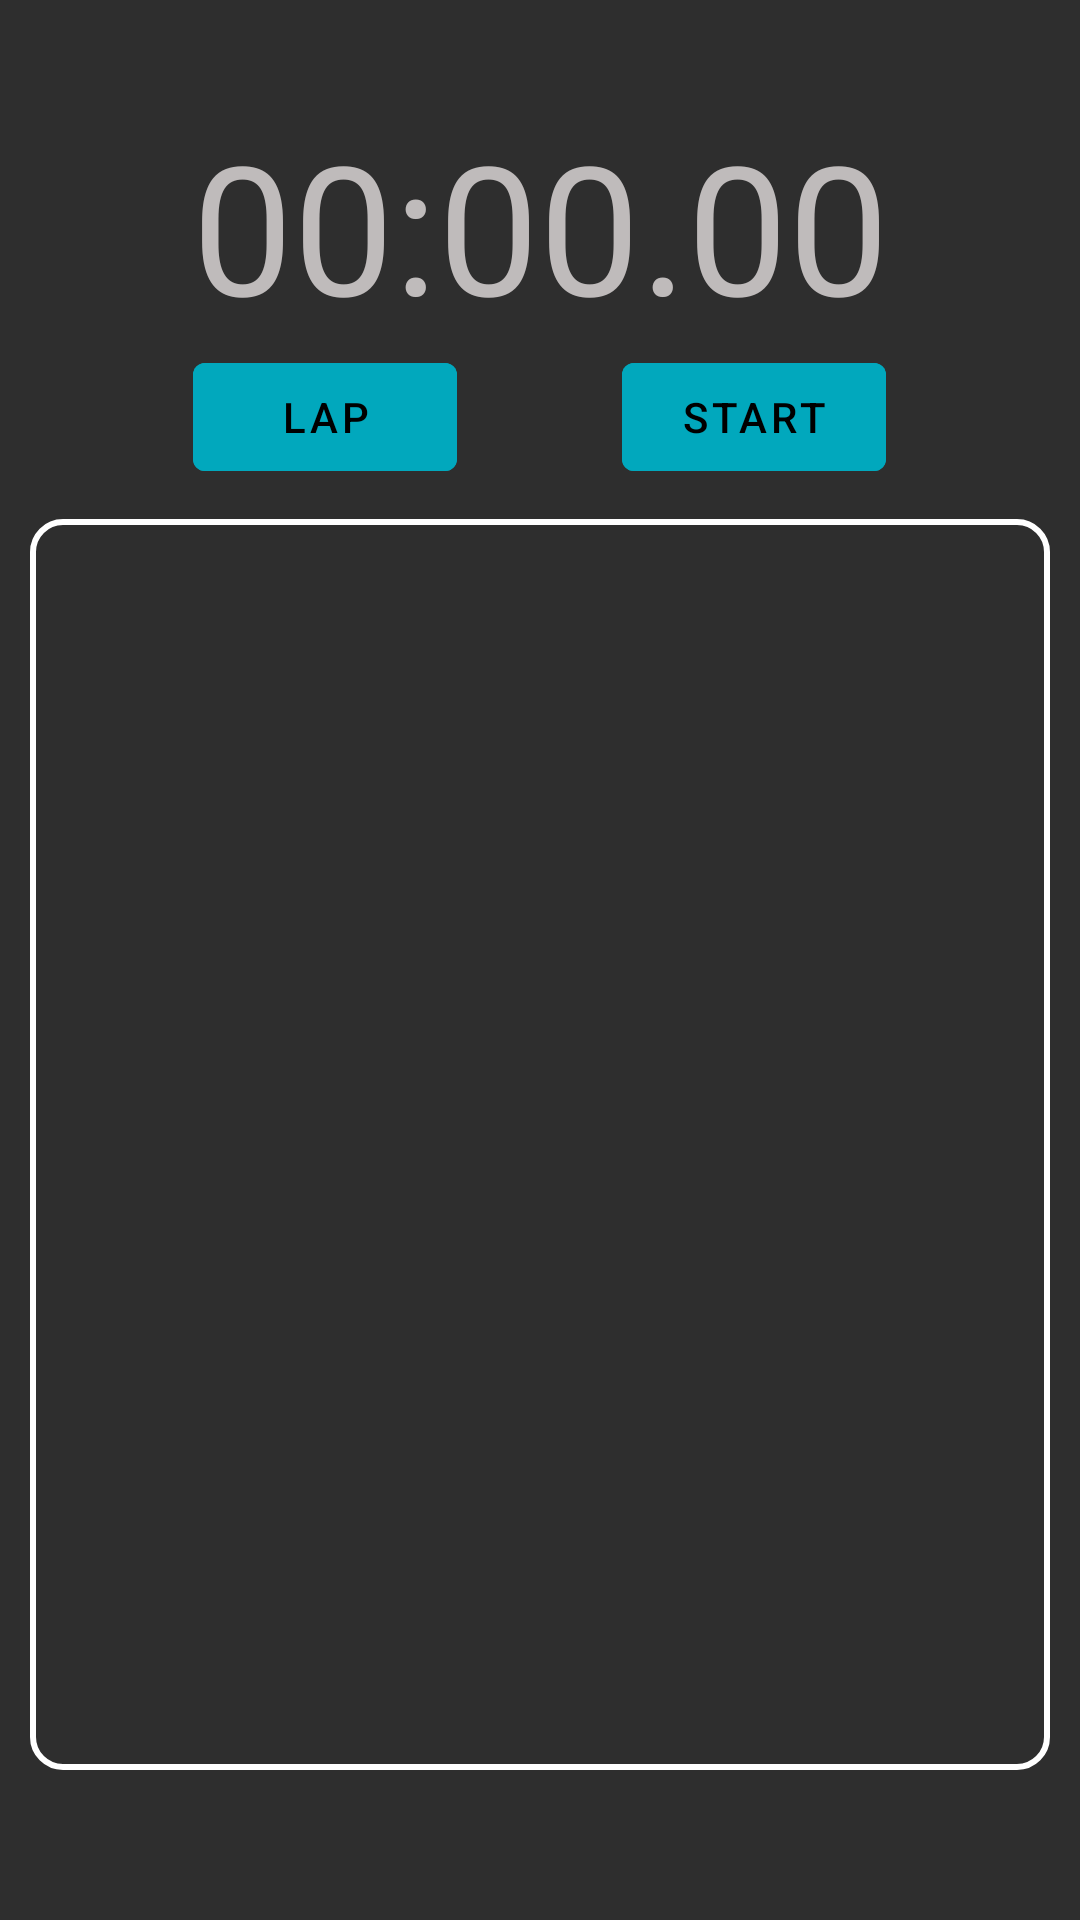

Reconstruct the res/layout file that produces this screen, plus the resources it refers to.
<!-- AndroidManifest.xml: application theme Theme.StopWatch -->
<!-- res/layout/activity_stop_watch.xml -->
<?xml version="1.0" encoding="utf-8"?>
<RelativeLayout
    android:id="@+id/layout"
    xmlns:android="http://schemas.android.com/apk/res/android"
    xmlns:tools="http://schemas.android.com/tools"
    android:layout_width="match_parent"
    android:layout_height="match_parent"
    android:background="#2E2E2E"
    tools:context=".stopwatch.StopWatch">

    <TextView
        android:id="@+id/timeView"
        android:layout_width="match_parent"
        android:layout_height="wrap_content"
        android:hint="00:00.00"
        android:textColorHint="#BFBBBB"
        android:textColor="@color/white"
        android:textSize="60dp"
        android:textAlignment="center"
        android:layout_gravity="center"
        android:layout_marginTop="35dp" />

    <LinearLayout
        android:id="@+id/lap_start_buttons"
        android:layout_width="match_parent"
        android:layout_height="wrap_content"
        android:orientation="horizontal"
        android:gravity="center_horizontal"
        android:layout_below="@id/timeView">

        <Button
            android:id="@+id/button1"
            android:layout_width="wrap_content"
            android:layout_height="wrap_content"
            android:text="lap"
            android:enabled="false"
            android:textColor="@color/black"
            android:backgroundTint="@color/green"
            android:layout_marginRight="55dp"/>


        <Button
            android:id="@+id/button2"
            android:textColor="@color/black"
            android:backgroundTint="@color/green"
            android:layout_width="wrap_content"
            android:layout_height="wrap_content"
            android:text="start" />

    </LinearLayout>

    <ListView
        android:id="@+id/list1"
        android:layout_marginTop="10dp"
        android:layout_marginHorizontal="10dp"
        android:background="@drawable/background"
        android:layout_width="wrap_content"
        android:layout_height="match_parent"
        android:layout_marginBottom="50dp"
        android:padding="10dp"
        android:layout_gravity="center_horizontal"
        android:layout_below="@id/lap_start_buttons">
    </ListView>


</RelativeLayout>
<!-- resources referenced by this layout -->
<resources>
  <color name="black">#FF000000</color>
  <color name="green">#01A8BD</color>
  <color name="white">#FFFFFFFF</color>
  <!-- drawable background (drawable) -->
  <?xml version="1.0" encoding="utf-8"?>
  <shape xmlns:android="http://schemas.android.com/apk/res/android"
      android:shape="rectangle">
      <solid android:color="#2E2E2E"/>
      <corners android:radius="10dp"/>
      <stroke android:color="@color/white"
          android:width="2dp"/>
  
  </shape>
  <style name="Theme.StopWatch" parent="Theme.MaterialComponents.DayNight.DarkActionBar">
          
          <item name="colorPrimary">@color/black</item>
          <item name="colorPrimaryVariant">#DA131313</item>
          <item name="colorOnPrimary">@color/white</item>
          
          <item name="colorSecondary">#01A8BD</item>
          <item name="colorSecondaryVariant">#01A8BD</item>
          <item name="colorOnSecondary">@color/black</item>
          
          <item name="android:statusBarColor" tools:targetApi="l">?attr/colorPrimaryVariant</item>
          
      </style>
</resources>
